Labelled photos from "images_bsubtilis", an image-classification folder in ridassaf/OperonHunter. The possible labels are: non-operons, operons.

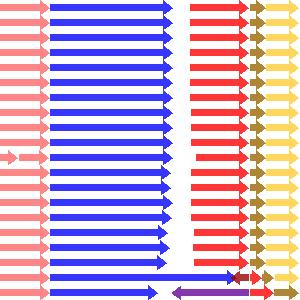
Label: non-operons

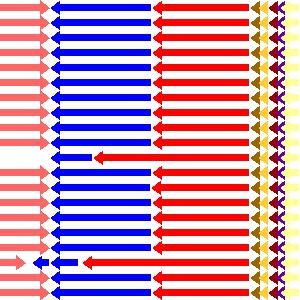
Label: operons

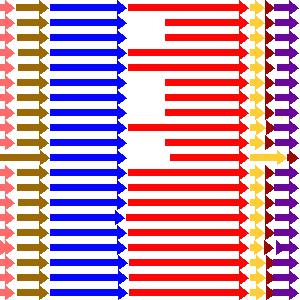
Label: non-operons

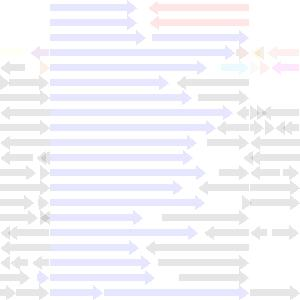
Label: non-operons

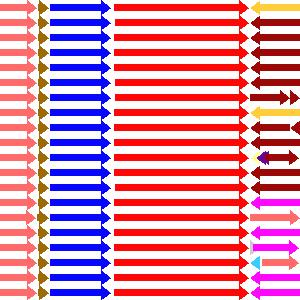
Label: operons

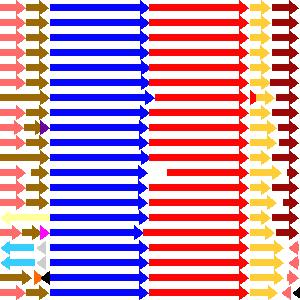
Label: operons
